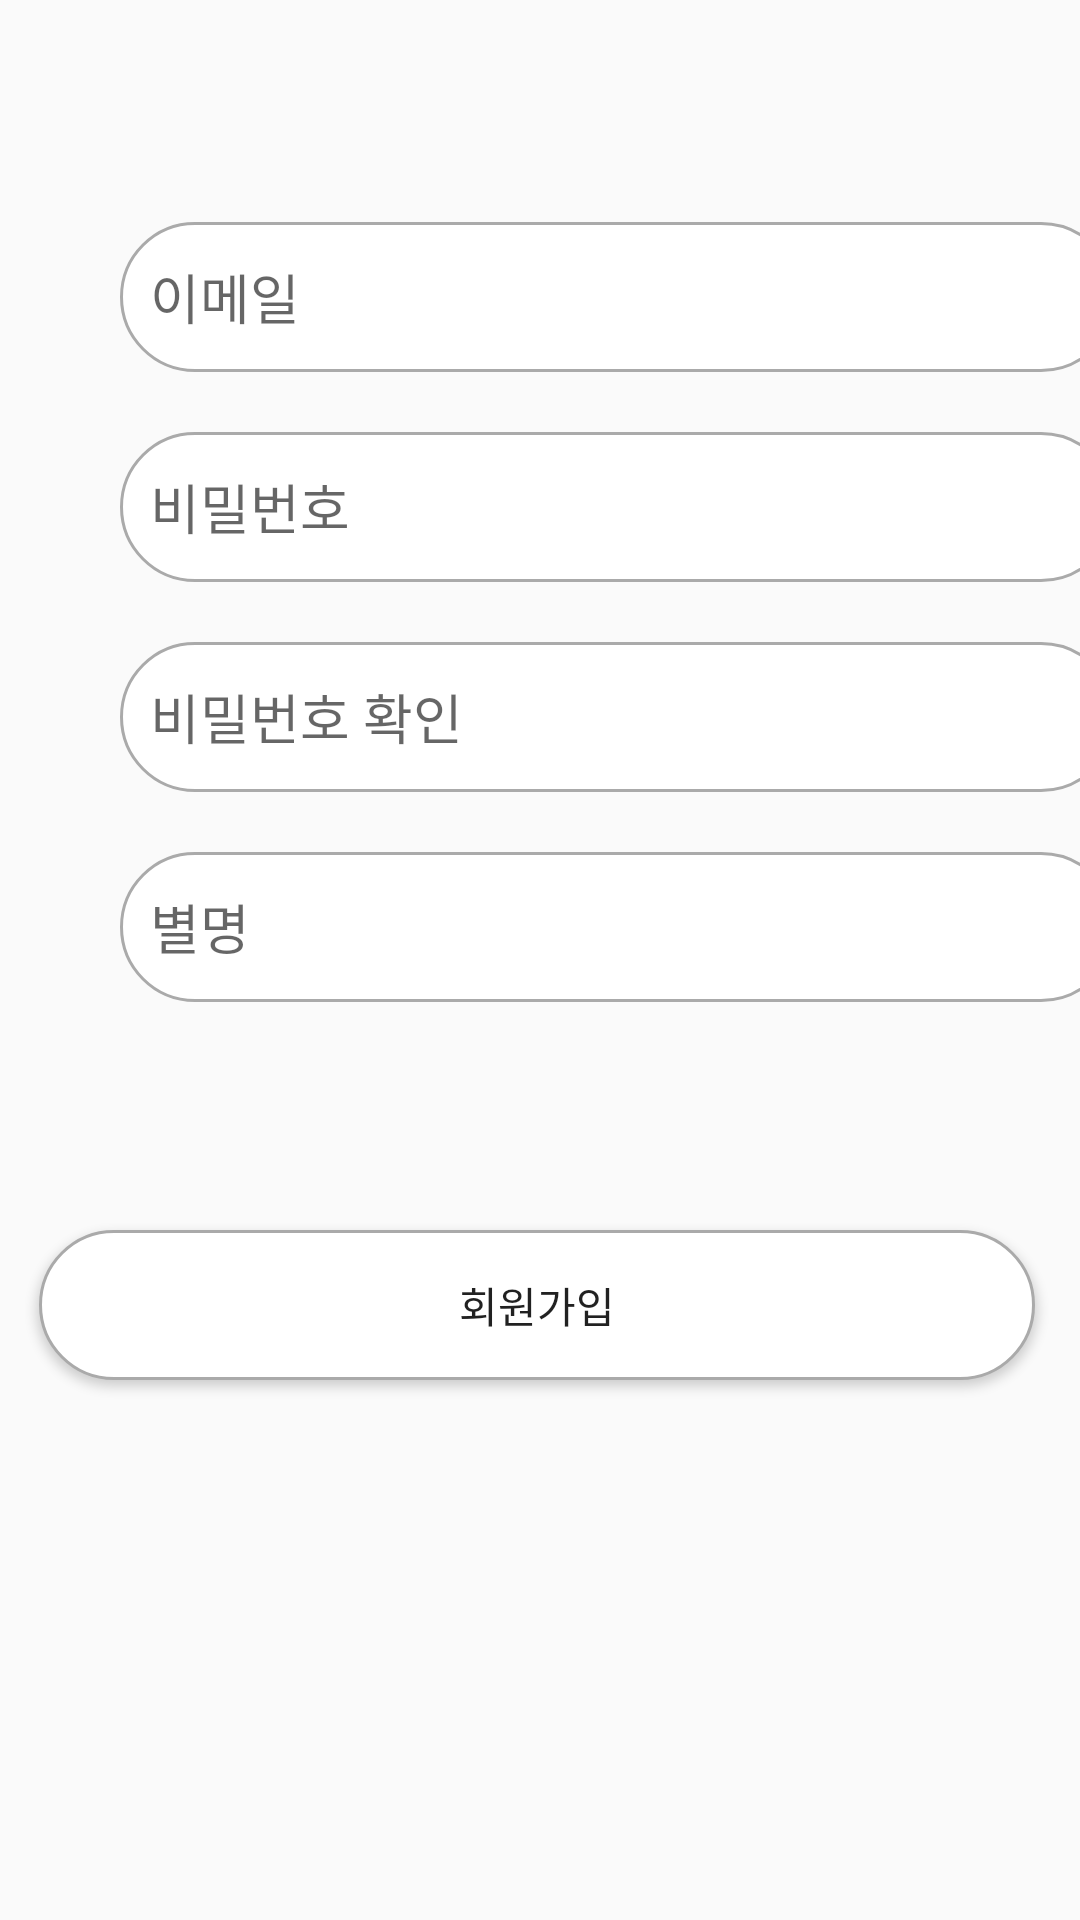

Here is an Android app screen rendered from its layout file. Give the layout XML and the strings, colors and styles it references.
<!-- AndroidManifest.xml: application theme AppTheme -->
<!-- res/layout/activity_register.xml -->
<?xml version="1.0" encoding="utf-8"?>
<androidx.constraintlayout.widget.ConstraintLayout xmlns:android="http://schemas.android.com/apk/res/android"
    xmlns:app="http://schemas.android.com/apk/res-auto"
    xmlns:tools="http://schemas.android.com/tools"
    android:layout_width="match_parent"
    android:layout_height="match_parent"
    tools:context=".account.LoginActivity">


    <Button
        android:id="@+id/button_register"
        android:layout_width="332dp"
        android:layout_height="50dp"
        android:layout_marginStart="61dp"
        android:layout_marginEnd="61dp"
        android:layout_marginBottom="180dp"
        android:background="@drawable/round_square_border"
        android:text="회원가입"
        app:layout_constraintBottom_toBottomOf="parent"
        app:layout_constraintEnd_toEndOf="parent"
        app:layout_constraintHorizontal_bias="0.511"
        app:layout_constraintStart_toStartOf="parent" />

    <EditText
        android:id="@+id/edittext_user_email"
        android:layout_width="332dp"
        android:layout_height="50dp"
        android:layout_marginStart="40dp"
        android:layout_marginEnd="40dp"
        android:layout_marginBottom="20dp"
        android:background="@drawable/round_square_border"
        android:ems="10"
        android:hint="이메일"
        android:inputType="text"
        android:paddingLeft="10dp"
        app:layout_constraintBottom_toTopOf="@+id/edittext_user_password"
        app:layout_constraintEnd_toEndOf="parent"
        app:layout_constraintHorizontal_bias="0.0"
        app:layout_constraintStart_toStartOf="parent" />

    <EditText
        android:id="@+id/edittext_user_nickname"
        android:layout_width="332dp"
        android:layout_height="50dp"
        android:layout_marginStart="40dp"
        android:layout_marginEnd="40dp"
        android:layout_marginBottom="76dp"
        android:background="@drawable/round_square_border"
        android:ems="10"
        android:hint="별명"
        android:inputType="textPassword"
        android:paddingLeft="10dp"
        app:layout_constraintBottom_toTopOf="@+id/button_register"
        app:layout_constraintEnd_toEndOf="parent"
        app:layout_constraintHorizontal_bias="0.0"
        app:layout_constraintStart_toStartOf="parent"
        tools:ignore="SpeakableTextPresentCheck" />

    <EditText
        android:id="@+id/edittext_user_password"
        android:layout_width="332dp"
        android:layout_height="50dp"
        android:layout_marginStart="40dp"
        android:layout_marginEnd="40dp"
        android:layout_marginBottom="20dp"
        android:background="@drawable/round_square_border"
        android:ems="10"
        android:hint="비밀번호"
        android:inputType="textPassword"
        android:paddingLeft="10dp"
        app:layout_constraintBottom_toTopOf="@+id/edittext_user_password_check"
        app:layout_constraintEnd_toEndOf="parent"
        app:layout_constraintHorizontal_bias="0.0"
        app:layout_constraintStart_toStartOf="parent"
        tools:ignore="SpeakableTextPresentCheck" />

    <EditText
        android:id="@+id/edittext_user_password_check"
        android:layout_width="332dp"
        android:layout_height="50dp"
        android:layout_marginStart="40dp"
        android:layout_marginEnd="40dp"
        android:layout_marginBottom="20dp"
        android:background="@drawable/round_square_border"
        android:ems="10"
        android:hint="비밀번호 확인"
        android:inputType="textPassword"
        android:paddingLeft="10dp"
        app:layout_constraintBottom_toTopOf="@+id/edittext_user_nickname"
        app:layout_constraintEnd_toEndOf="parent"
        app:layout_constraintHorizontal_bias="0.0"
        app:layout_constraintStart_toStartOf="parent"
        tools:ignore="SpeakableTextPresentCheck" />

</androidx.constraintlayout.widget.ConstraintLayout>
<!-- resources referenced by this layout -->
<resources>
  <!-- drawable round_square_border (drawable-v24) -->
  <?xml version="1.0" encoding="utf-8"?>
  <shape xmlns:android="http://schemas.android.com/apk/res/android"
      android:shape="rectangle">
      <stroke android:width="1dp" android:color="#AAAAAA"/>
      <solid android:color="#ffffff"/>
      <corners android:radius="30dp"/>
  </shape>
  <style name="AppTheme" parent="Theme.AppCompat.Light.NoActionBar">
      </style>
</resources>
